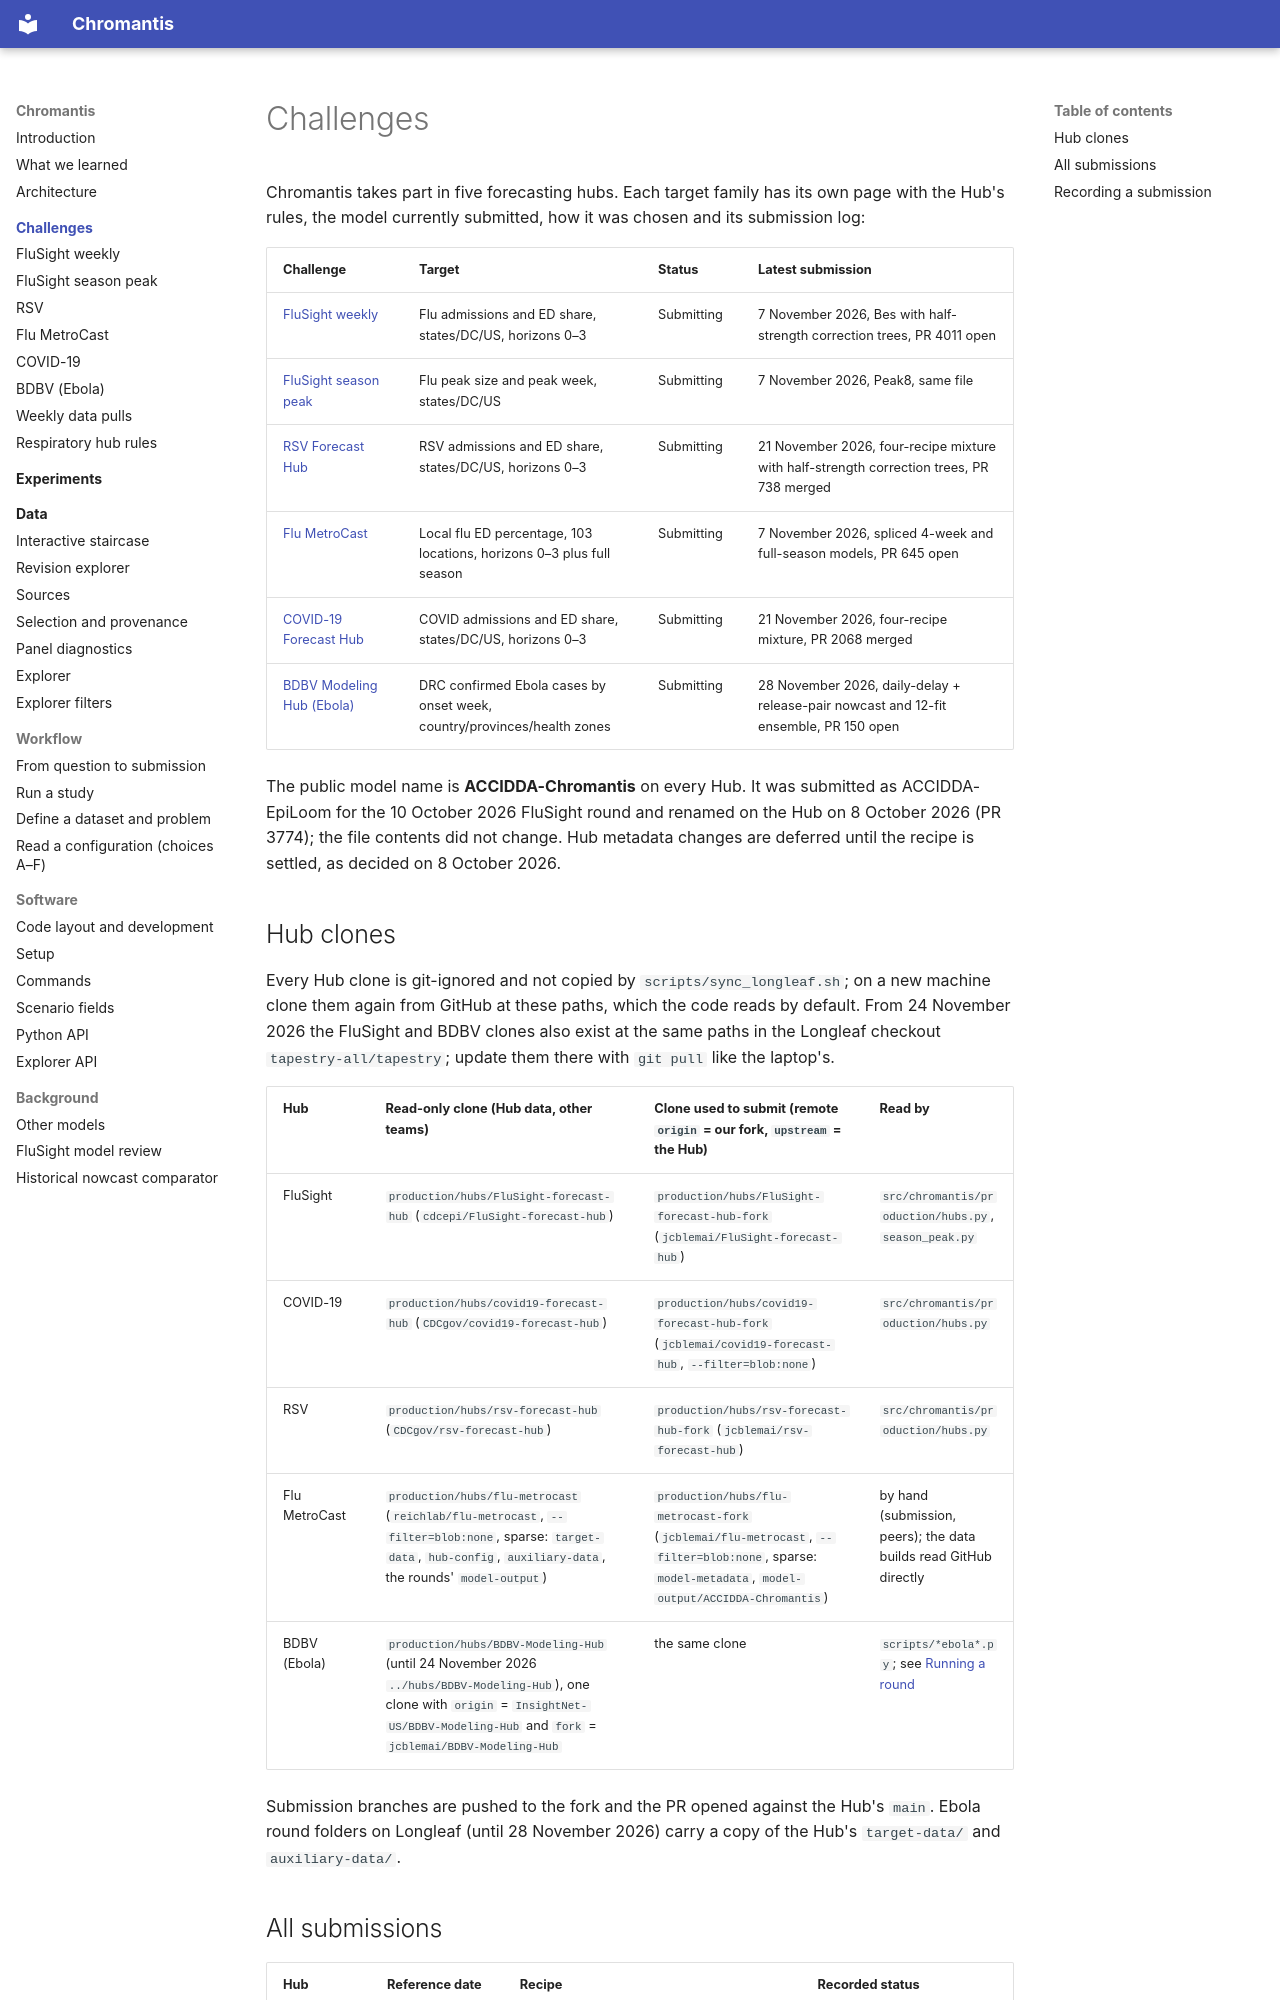

repository: ACCIDDA/chromantis · page: challenges/index.html · generator: mkdocs

# Challenges

Chromantis takes part in five forecasting hubs. Each target family has its own page with the
Hub's rules, the model currently submitted, how it was chosen and its submission log:

| Challenge | Target | Status | Latest submission |
|---|---|---|---|
| [FluSight weekly](flusight-weekly.md) | Flu admissions and ED share, states/DC/US, horizons 0–3 | Submitting | 7 November 2026, Bes with half-strength correction trees, PR 4011 open |
| [FluSight season peak](flusight-peak.md) | Flu peak size and peak week, states/DC/US | Submitting | 7 November 2026, Peak8, same file |
| [RSV Forecast Hub](rsv.md) | RSV admissions and ED share, states/DC/US, horizons 0–3 | Submitting | 21 November 2026, four-recipe mixture with half-strength correction trees, PR 738 merged |
| [Flu MetroCast](metrocast.md) | Local flu ED percentage, 103 locations, horizons 0–3 plus full season | Submitting | 7 November 2026, spliced 4-week and full-season models, PR 645 open |
| [COVID-19 Forecast Hub](covid.md) | COVID admissions and ED share, states/DC/US, horizons 0–3 | Submitting | 21 November 2026, four-recipe mixture, PR 2068 merged |
| [BDBV Modeling Hub (Ebola)](ebola.md) | DRC confirmed Ebola cases by onset week, country/provinces/health zones | Submitting | 28 November 2026, daily-delay + release-pair nowcast and 12-fit ensemble, PR 150 open |

The public model name is **ACCIDDA-Chromantis** on every Hub. It was submitted as
ACCIDDA-EpiLoom for the 10 October 2026 FluSight round and renamed on the Hub on 8 October
2026 (PR 3774); the file contents did not change. Hub metadata changes are deferred until the
recipe is settled, as decided on 8 October 2026.

## Hub clones

Every Hub clone is git-ignored and not copied by `scripts/sync_longleaf.sh`; on a new machine
clone them again from GitHub at these paths, which the code reads by default. From 24 November
2026 the FluSight and BDBV clones also exist at the same paths in the Longleaf checkout
`tapestry-all/tapestry`; update them there with `git pull` like the laptop's.

| Hub | Read-only clone (Hub data, other teams) | Clone used to submit (remote `origin` = our fork, `upstream` = the Hub) | Read by |
|---|---|---|---|
| FluSight | `production/hubs/FluSight-forecast-hub` (`cdcepi/FluSight-forecast-hub`) | `production/hubs/FluSight-forecast-hub-fork` (`jcblemai/FluSight-forecast-hub`) | `src/chromantis/production/hubs.py`, `season_peak.py` |
| COVID-19 | `production/hubs/covid19-forecast-hub` (`CDCgov/covid19-forecast-hub`) | `production/hubs/covid19-forecast-hub-fork` (`jcblemai/covid19-forecast-hub`, `--filter=blob:none`) | `src/chromantis/production/hubs.py` |
| RSV | `production/hubs/rsv-forecast-hub` (`CDCgov/rsv-forecast-hub`) | `production/hubs/rsv-forecast-hub-fork` (`jcblemai/rsv-forecast-hub`) | `src/chromantis/production/hubs.py` |
| Flu MetroCast | `production/hubs/flu-metrocast` (`reichlab/flu-metrocast`, `--filter=blob:none`, sparse: `target-data`, `hub-config`, `auxiliary-data`, the rounds' `model-output`) | `production/hubs/flu-metrocast-fork` (`jcblemai/flu-metrocast`, `--filter=blob:none`, sparse: `model-metadata`, `model-output/ACCIDDA-Chromantis`) | by hand (submission, peers); the data builds read GitHub directly |
| BDBV (Ebola) | `production/hubs/BDBV-Modeling-Hub` (until 24 November 2026 `../hubs/BDBV-Modeling-Hub`), one clone with `origin` = `InsightNet-US/BDBV-Modeling-Hub` and `fork` = `jcblemai/BDBV-Modeling-Hub` | the same clone | `scripts/*ebola*.py`; see [Running a round](ebola.md#running-a-round) |

Submission branches are pushed to the fork and the PR opened against the Hub's `main`. Ebola
round folders on Longleaf (until 28 November 2026) carry a copy of the Hub's `target-data/` and
`auxiliary-data/`.
